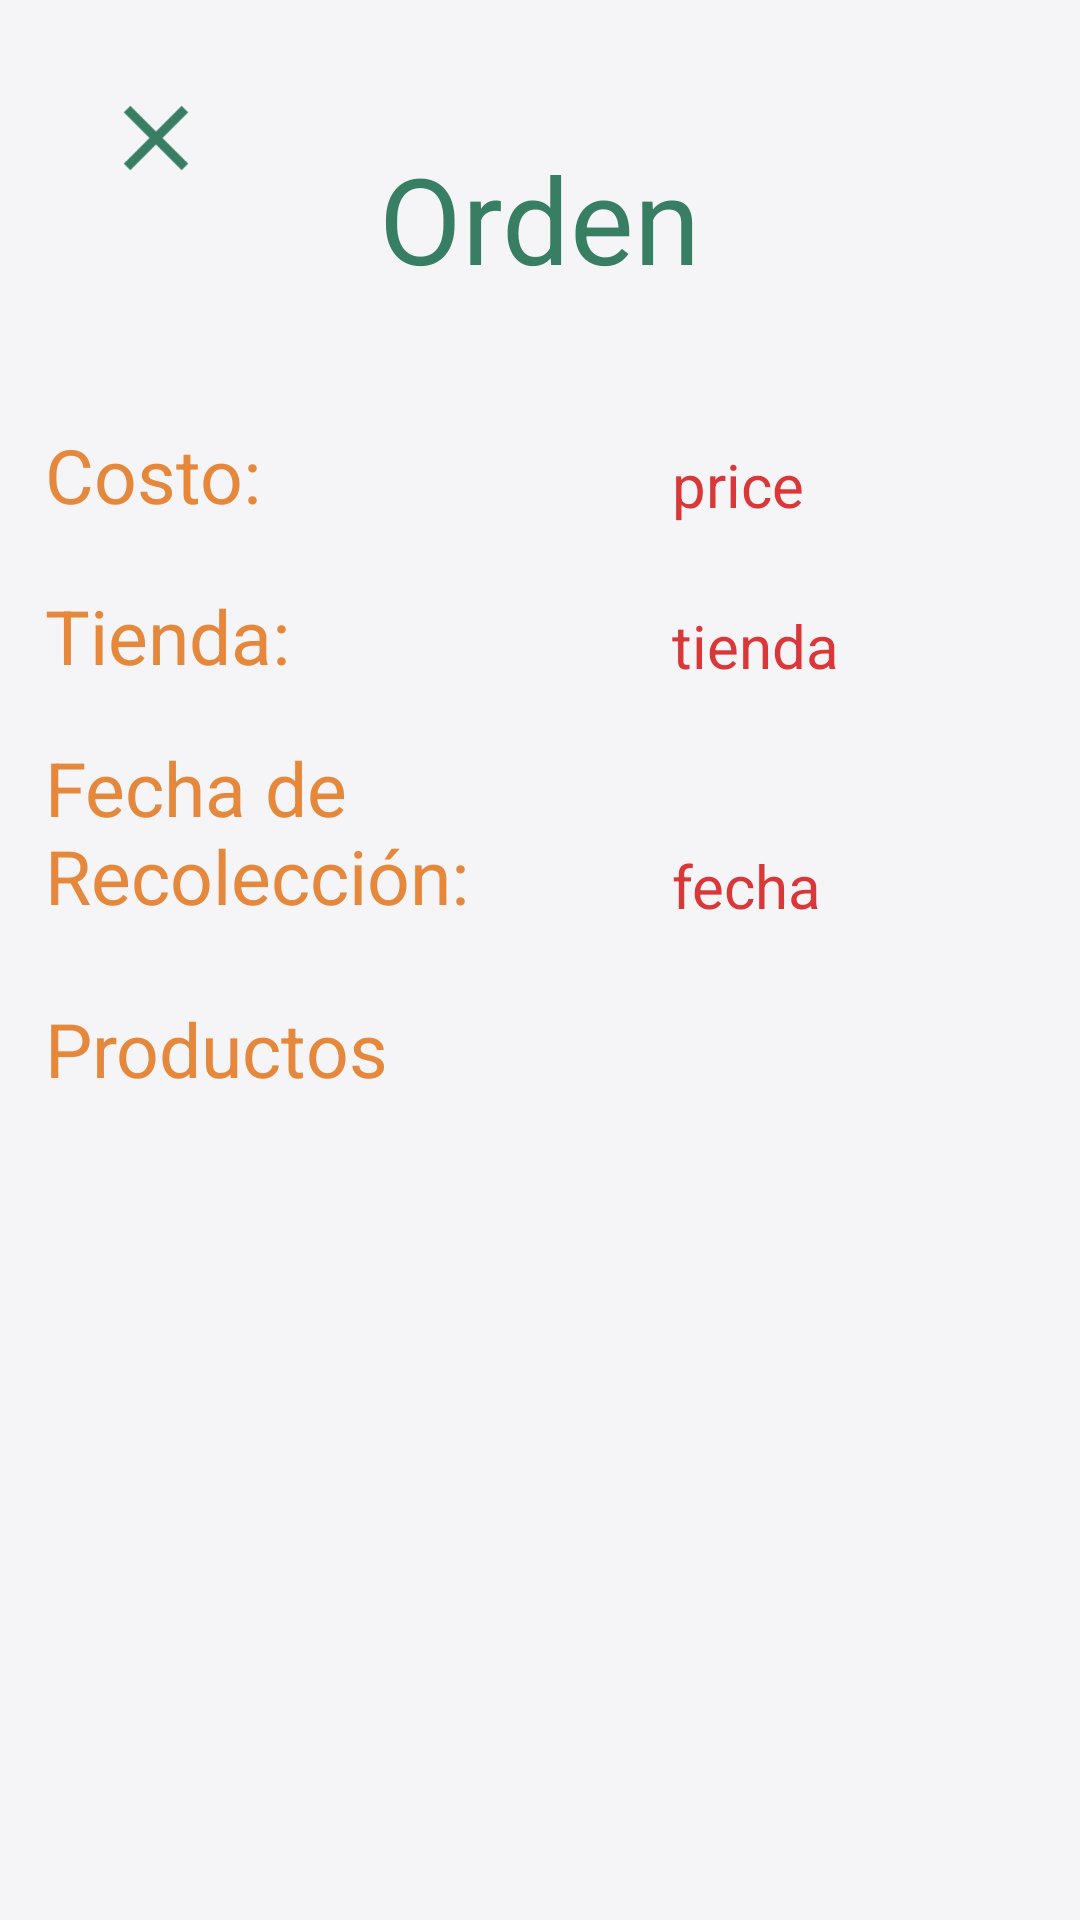

Write the Android layout XML for this screen, with the resource values it uses.
<!-- AndroidManifest.xml: application theme Theme.AppCompat.NoActionBar -->
<!-- res/layout/activity_order.xml -->
<?xml version="1.0" encoding="utf-8"?>
<RelativeLayout xmlns:android="http://schemas.android.com/apk/res/android"
    xmlns:app="http://schemas.android.com/apk/res-auto"
    xmlns:tools="http://schemas.android.com/tools"
    android:id="@+id/activity_order"
    android:layout_width="match_parent"
    android:layout_height="match_parent"
    android:background="@color/backgroundColor"
    tools:context="itesm.mobilestore711.OrderActivity">

    <TextView
        android:id="@+id/tv_store_name_order"
        android:layout_width="wrap_content"
        android:layout_height="wrap_content"
        android:text="tienda"
        android:textColor="@color/Red711"
        android:textSize="20sp"
        android:layout_above="@+id/tv_pickup_date_order_title"
        android:layout_alignStart="@+id/tv_total_price_order" />

    <TextView
        android:id="@+id/tv_total_price_order"
        android:layout_width="wrap_content"
        android:layout_height="wrap_content"
        android:text="price"
        android:textColor="@color/Red711"
        android:textSize="20sp"
        android:layout_above="@+id/tv_store_order"
        android:layout_toEndOf="@+id/tv_pickup_date_order_title"
        android:layout_marginStart="57dp" />

    <TextView
        android:id="@+id/tv_pickup_date_order"
        android:layout_width="wrap_content"
        android:layout_height="wrap_content"
        android:text="fecha"
        android:textColor="@color/Red711"
        android:textSize="20sp"
        android:layout_alignBottom="@+id/tv_pickup_date_order_title"
        android:layout_alignStart="@+id/tv_store_name_order" />

    <TextView
        android:id="@+id/tv_total_price_title_order"
        android:layout_width="wrap_content"
        android:layout_height="wrap_content"
        android:text="Costo:"
        android:textColor="@color/Orange711"
        android:textSize="25sp"
        android:layout_marginTop="42dp"
        android:layout_marginStart="15dp"
        android:layout_below="@+id/tv_order_name_order"
        android:layout_alignParentStart="true" />

    <ImageButton
        android:id="@+id/ib_back_to_past_orders"
        android:layout_width="wrap_content"
        android:layout_height="wrap_content"
        android:layout_alignParentStart="true"
        android:layout_alignParentTop="true"
        android:layout_marginStart="28dp"
        android:layout_marginTop="22dp"
        android:background="@android:color/transparent"
        android:src="@mipmap/ic_close"
        android:tint="@color/Green711" />

    <TextView
        android:id="@+id/tv_order_name_order"
        android:layout_width="wrap_content"
        android:layout_height="wrap_content"
        android:layout_marginTop="24dp"
        android:text="Orden"
        android:textColor="@color/Green711"
        android:textSize="40sp"
        android:layout_alignTop="@+id/ib_back_to_past_orders"
        android:layout_centerHorizontal="true" />

    <TextView
        android:id="@+id/tv_store_order"
        android:layout_width="wrap_content"
        android:layout_height="wrap_content"
        android:layout_marginTop="20dp"
        android:text="Tienda:"
        android:textColor="@color/Orange711"
        android:textSize="25sp"
        android:layout_below="@+id/tv_total_price_title_order"
        android:layout_alignStart="@+id/tv_total_price_title_order" />

    <TextView
        android:id="@+id/tv_pickup_date_order_title"
        android:layout_width="wrap_content"
        android:layout_height="wrap_content"
        android:maxWidth="152dp"
        android:layout_marginTop="17dp"
        android:text="Fecha de Recolección:"
        android:textColor="@color/Orange711"
        android:textSize="25sp"
        android:layout_below="@+id/tv_store_order"
        android:layout_alignStart="@+id/tv_store_order" />

    <TextView
        android:id="@+id/tv_products_order_title"
        android:layout_width="wrap_content"
        android:layout_height="wrap_content"
        android:layout_marginTop="24dp"
        android:text="Productos"
        android:textColor="@color/Orange711"
        android:textSize="25sp"
        android:layout_below="@+id/tv_pickup_date_order_title"
        android:layout_alignStart="@+id/tv_pickup_date_order_title" />

    <ListView
        android:id="@+id/lv_products_in_order"
        android:layout_width="match_parent"
        android:layout_height="match_parent"
        android:layout_alignParentStart="true"
        android:layout_marginBottom="10dp"
        android:layout_below="@+id/tv_products_order_title"
        android:layout_marginTop="18dp" />


</RelativeLayout>
<!-- resources referenced by this layout -->
<resources>
  <color name="Green711">#377E63</color>
  <color name="Orange711">#E6883B</color>
  <color name="Red711">#DA3738</color>
  <color name="backgroundColor">#F5F5F8</color>
  <!-- mipmap ic_close: png bitmap (mipmap-hdpi, 432 bytes) -->
</resources>
